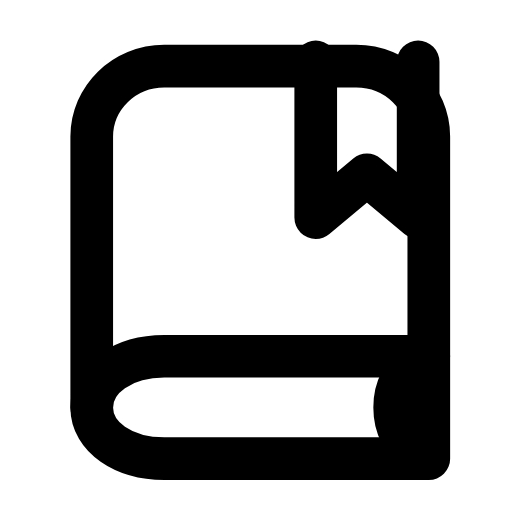
t = 0.00 s
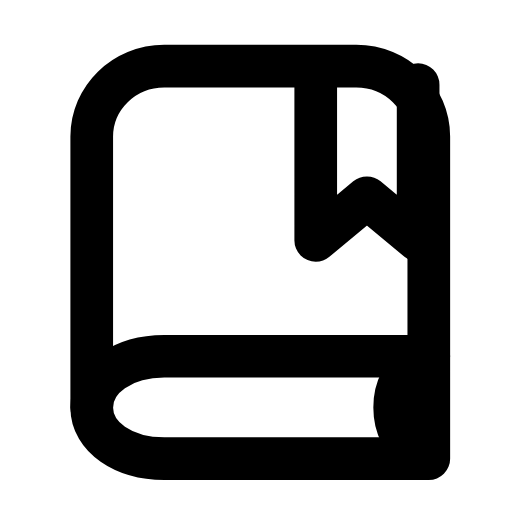
t = 0.25 s
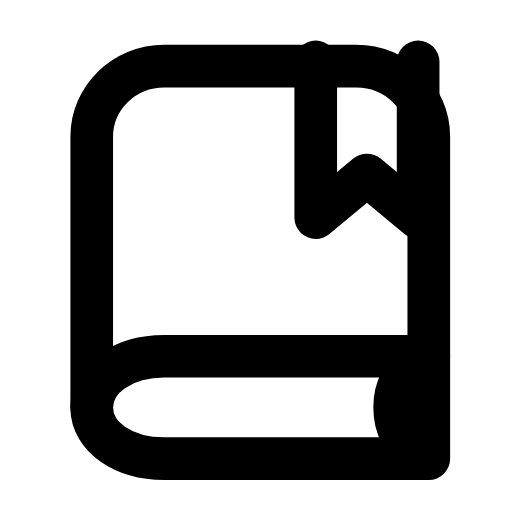
t = 0.54 s
t = 0.78 s: frame unchanged from t = 0.00 s, image omitted
t = 1.06 s: frame unchanged from t = 0.00 s, image omitted
t = 1.32 s: frame unchanged from t = 0.00 s, image omitted

The animated SVG that drew these frames (rendered in a browser with its animation timeline set to each time). Animation: 1 SMIL element (animateTransform=1); one cycle of 1.60 s, repeats indefinitely.

<svg xmlns="http://www.w3.org/2000/svg" width="24" height="24" viewBox="0 0 24 24" fill="none"><path stroke="currentColor" stroke-width="2" stroke-linecap="round" stroke-linejoin="round" fill="none" d="M20.1 16.7L20.1 6.4C20.1 4.6 18.6 3.1 16.7 3.1L7.7 3.1C5.8 3.1 4.3 4.6 4.3 6.4L4.3 19.1"></path><path stroke="currentColor" stroke-width="2" stroke-linecap="round" stroke-linejoin="round" fill="none" d="M20.1 16.7L7.7 16.7C5.8 16.7 4.3 17.7 4.3 19.1S5.8 21.5 7.7 21.5L20.1 21.5L20.1 16.7"></path><path stroke="currentColor" stroke-width="2" stroke-linecap="round" stroke-linejoin="round" fill="none" d="M19.6 17C18.9 17.5 18.5 18.2 18.5 19.1S18.9 20.7 19.6 21.2"></path><g><animateTransform attributeName="transform" type="translate" values="0 0;0 0;0 1.1;0 1.1;0 0;0 0;0 0;0 0;0 1.1;0 1.1;0 0;0 0;0 0" keyTimes="0;0.1125;0.2025;0.27;0.36;0.45;0.6;0.66;0.72;0.765;0.825;0.9;1" dur="1.6s" repeatCount="indefinite" calcMode="spline" keySplines="0.16 1 0.3 1;0.16 1 0.3 1;0.16 1 0.3 1;0.16 1 0.3 1;0.16 1 0.3 1;0.16 1 0.3 1;0.16 1 0.3 1;0.16 1 0.3 1;0.16 1 0.3 1;0.16 1 0.3 1;0.16 1 0.3 1;0.16 1 0.3 1"/><path stroke="currentColor" stroke-width="2" stroke-linecap="round" stroke-linejoin="round" fill="none" d="M14.8 2.9L14.8 10.2L17.2 8.2L19.6 10.2L19.6 2.9"></path></g></svg>
